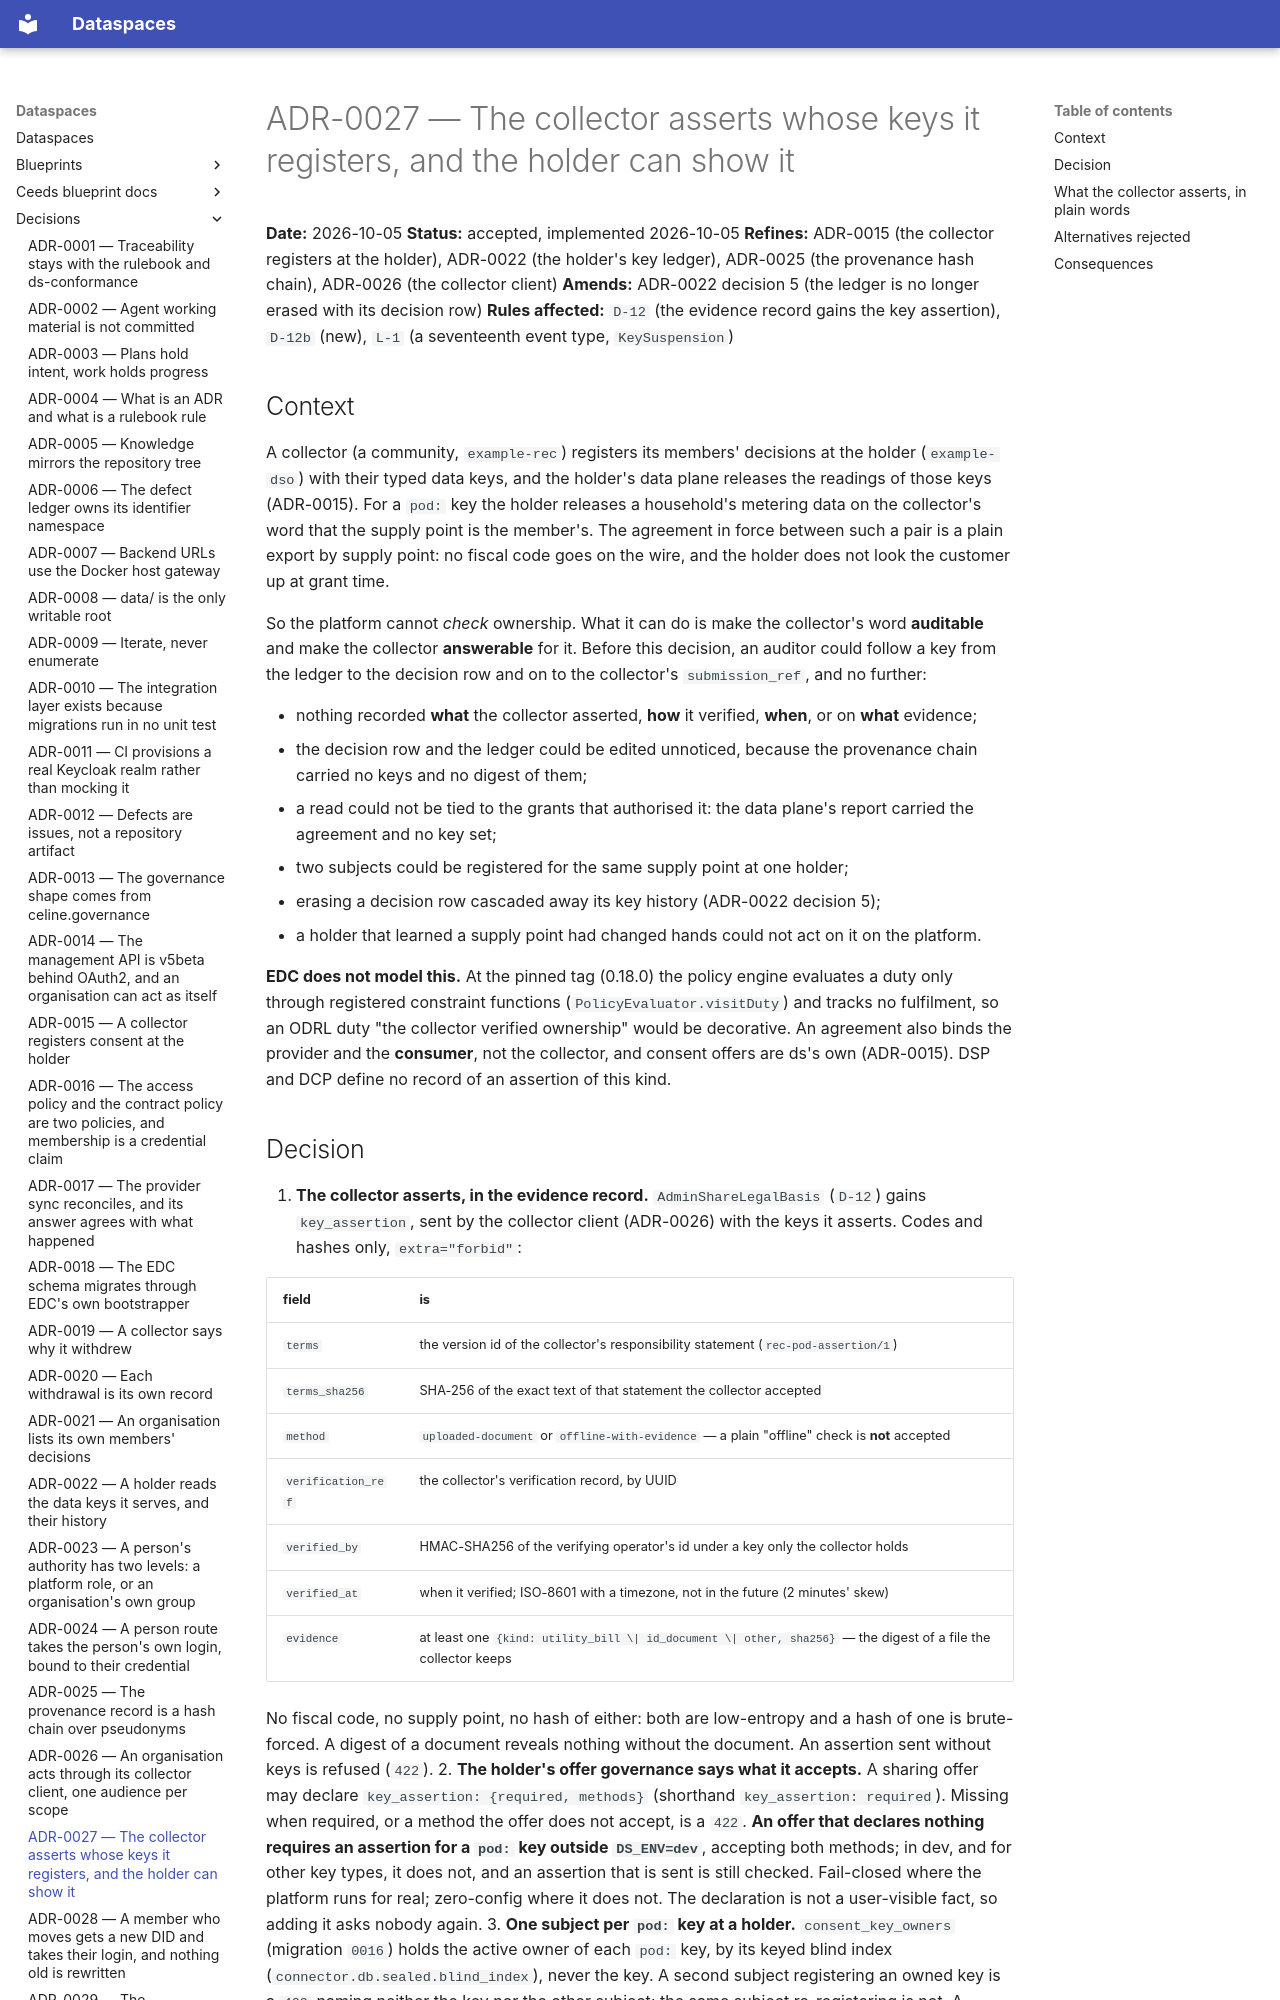

repository: spindoxlabs/ds · page: decisions/ADR-0027-the-collector-asserts-whose-keys-it-registers/index.html · generator: mkdocs

# ADR-0027 — The collector asserts whose keys it registers, and the holder can show it

**Date:** 2026-10-05
**Status:** accepted, implemented 2026-10-05
**Refines:** ADR-0015 (the collector registers at the holder), ADR-0022 (the holder's key
ledger), ADR-0025 (the provenance hash chain), ADR-0026 (the collector client)
**Amends:** ADR-0022 decision 5 (the ledger is no longer erased with its decision row)
**Rules affected:** `D-12` (the evidence record gains the key assertion), `D-12b` (new), `L-1`
(a seventeenth event type, `KeySuspension`)

## Context

A collector (a community, `example-rec`) registers its members' decisions at the holder
(`example-dso`) with their typed data keys, and the holder's data plane releases the readings
of those keys (ADR-0015). For a `pod:` key the holder releases a household's metering data on
the collector's word that the supply point is the member's. The agreement in force between
such a pair is a plain export by supply point: no fiscal code goes on the wire, and the holder
does not look the customer up at grant time.

So the platform cannot *check* ownership. What it can do is make the collector's word
**auditable** and make the collector **answerable** for it. Before this decision, an auditor
could follow a key from the ledger to the decision row and on to the collector's
`submission_ref`, and no further:

- nothing recorded **what** the collector asserted, **how** it verified, **when**, or on
  **what** evidence;
- the decision row and the ledger could be edited unnoticed, because the provenance chain
  carried no keys and no digest of them;
- a read could not be tied to the grants that authorised it: the data plane's report carried
  the agreement and no key set;
- two subjects could be registered for the same supply point at one holder;
- erasing a decision row cascaded away its key history (ADR-0022 decision 5);
- a holder that learned a supply point had changed hands could not act on it on the platform.

**EDC does not model this.** At the pinned tag (0.18.0) the policy engine evaluates a duty only
through registered constraint functions (`PolicyEvaluator.visitDuty`) and tracks no
fulfilment, so an ODRL duty "the collector verified ownership" would be decorative. An
agreement also binds the provider and the **consumer**, not the collector, and consent offers
are ds's own (ADR-0015). DSP and DCP define no record of an assertion of this kind.
